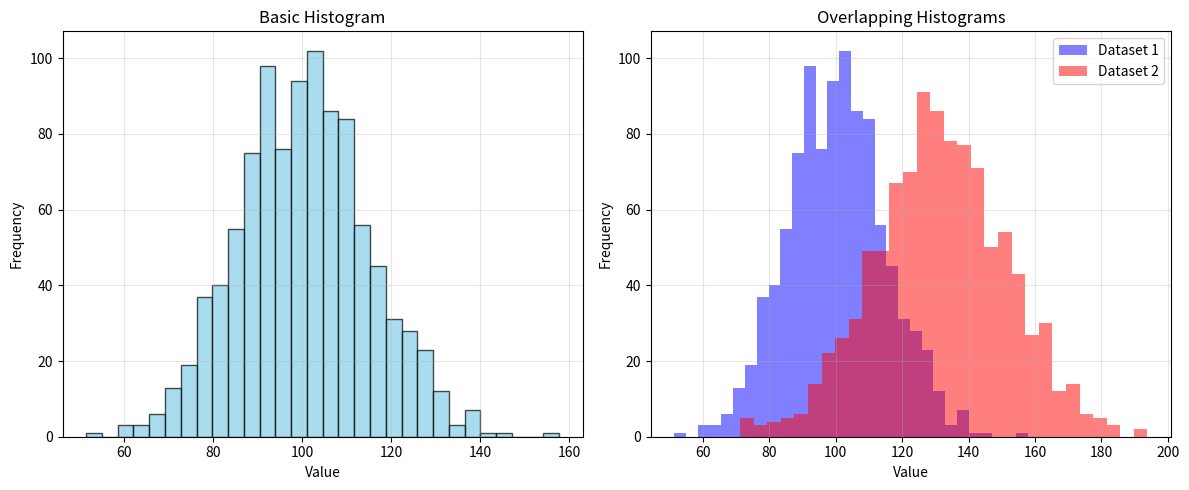
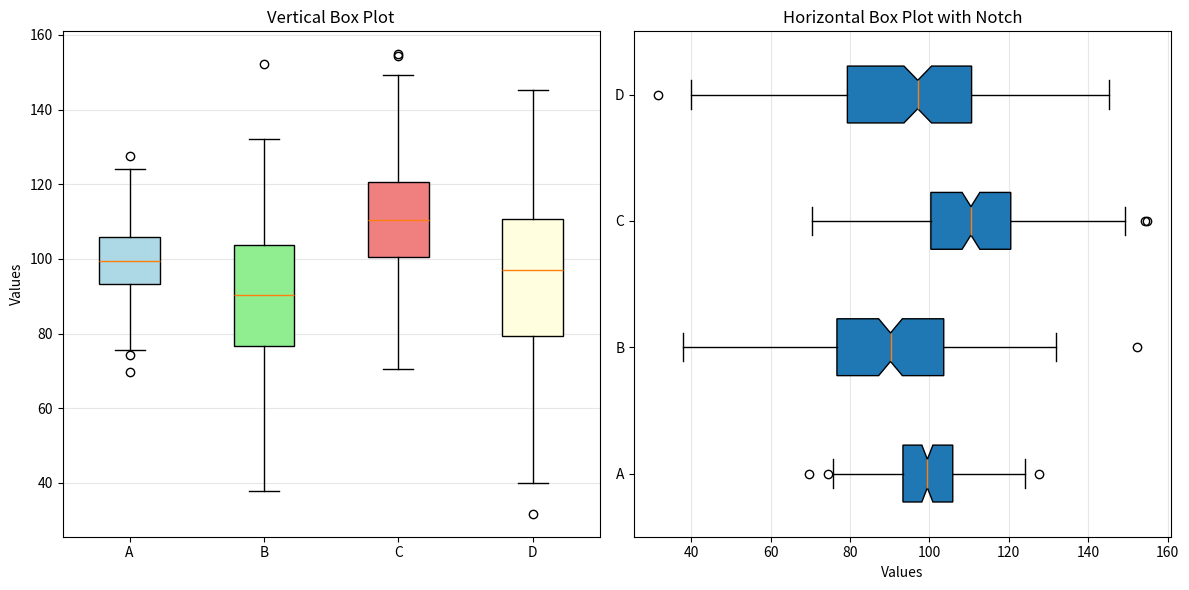
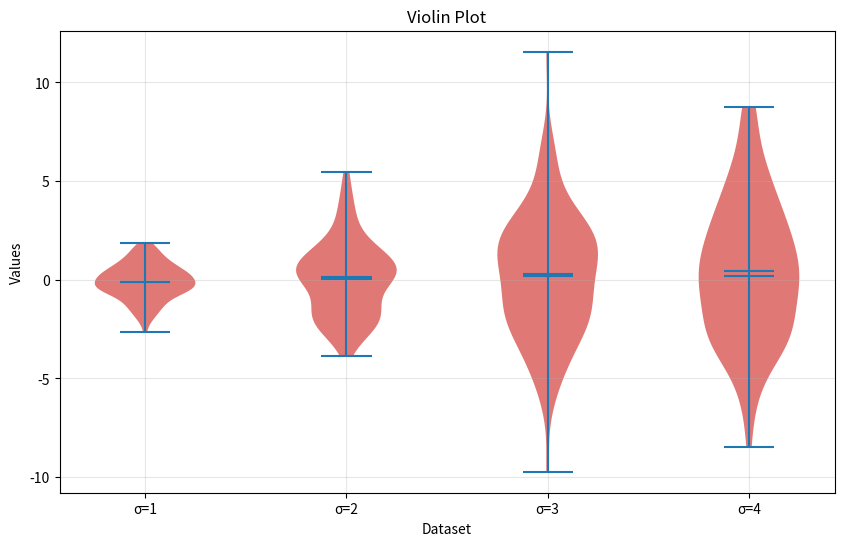
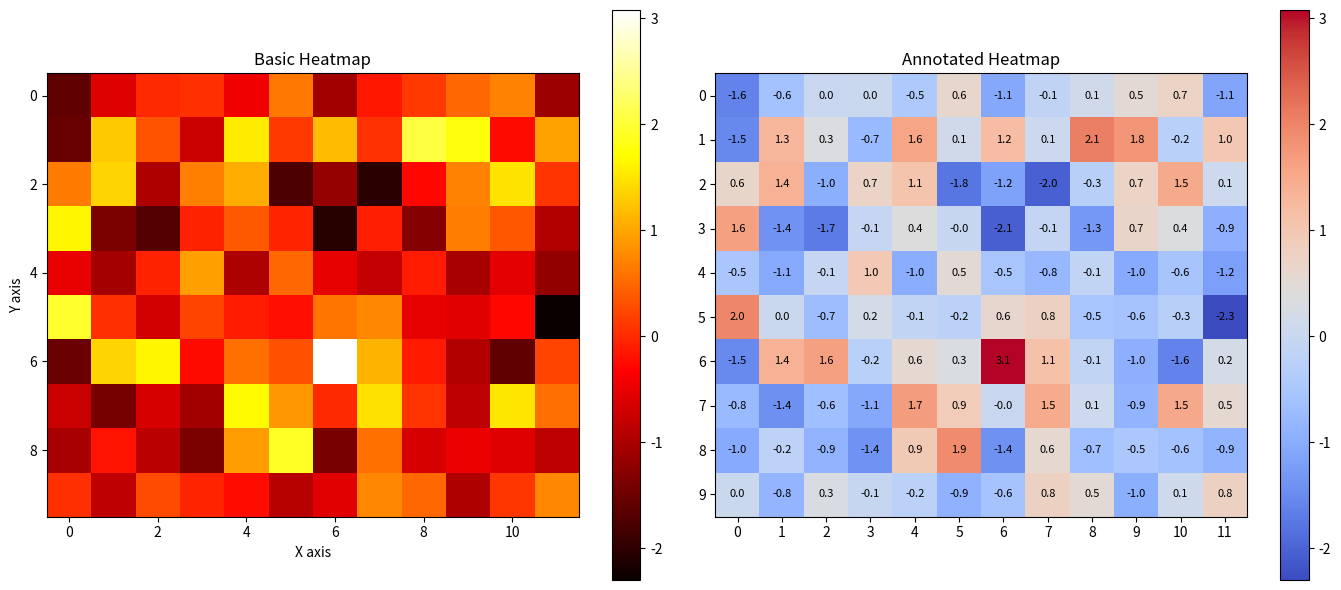
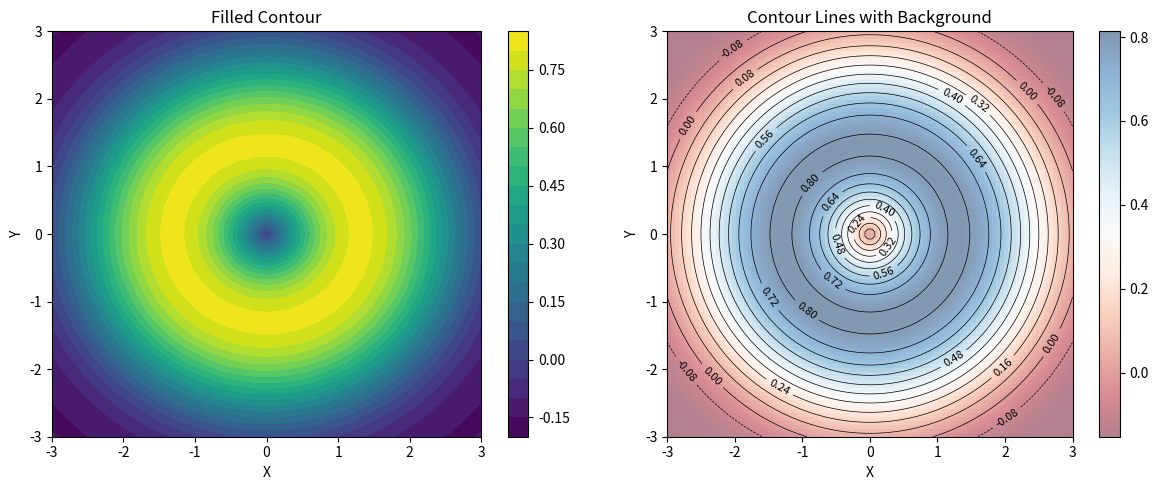
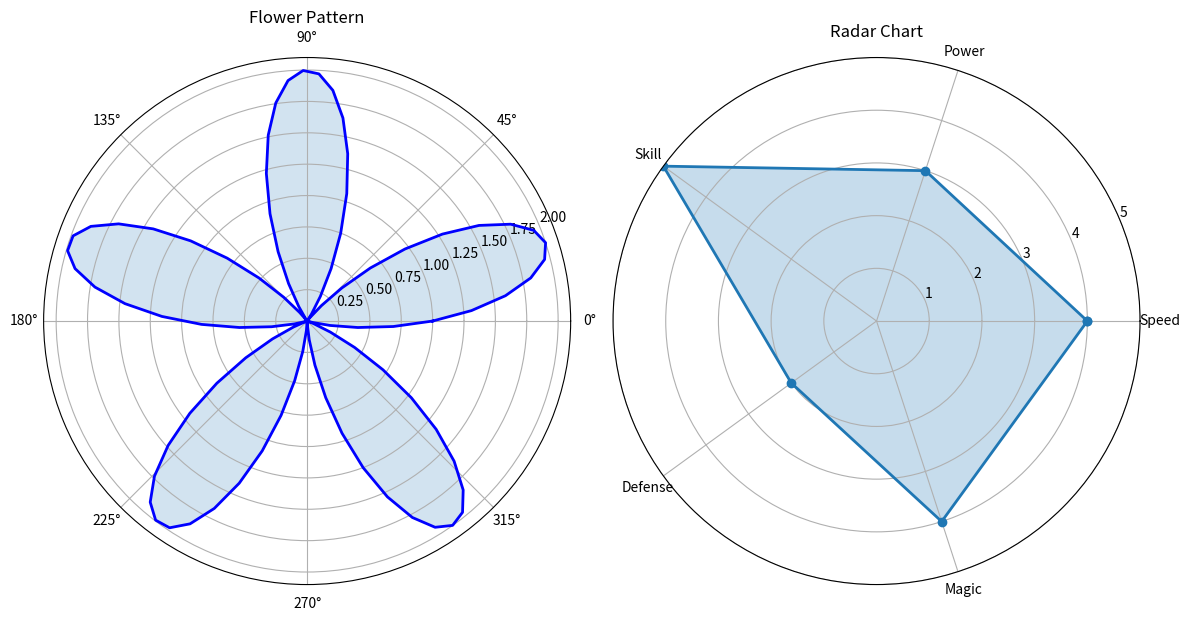
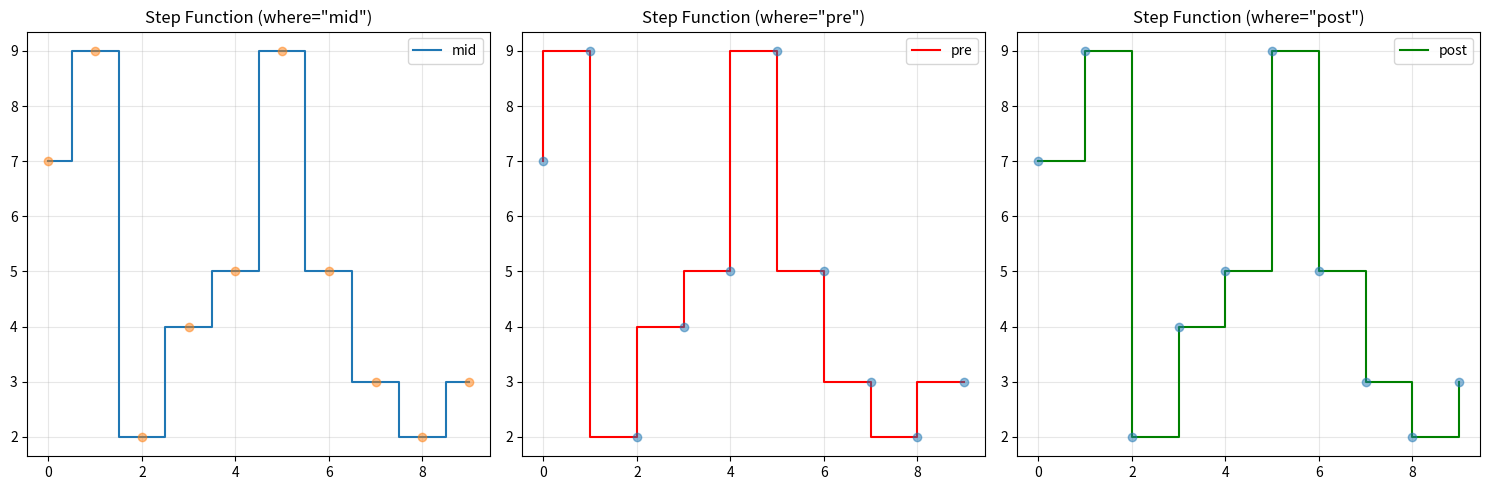
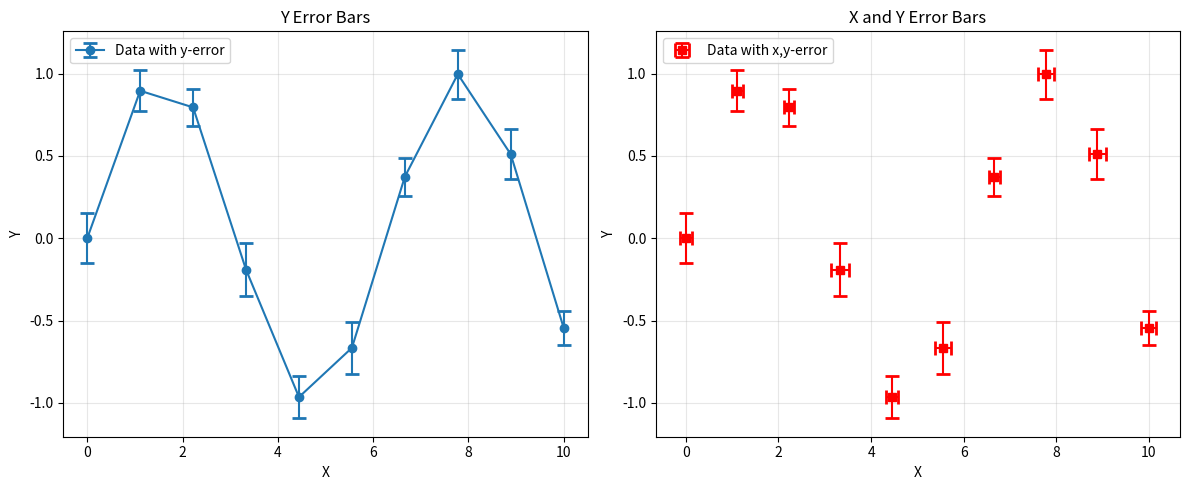

Source code (Python) for these figures, in order:
#!/usr/bin/env python3
"""
Matplotlibチュートリアル - 例4: 様々なプロットタイプ
"""

import matplotlib.pyplot as plt
import numpy as np

print("=== 様々なプロットタイプ ===\n")

# 1. ヒストグラム
print("--- 1. ヒストグラム ---")
np.random.seed(42)
data1 = np.random.normal(100, 15, 1000)
data2 = np.random.normal(130, 20, 1000)

fig, (ax1, ax2) = plt.subplots(1, 2, figsize=(12, 5))

# 基本的なヒストグラム
ax1.hist(data1, bins=30, color='skyblue', edgecolor='black', alpha=0.7)
ax1.set_title('Basic Histogram')
ax1.set_xlabel('Value')
ax1.set_ylabel('Frequency')
ax1.grid(True, alpha=0.3)

# 重ね合わせヒストグラム
ax2.hist(data1, bins=30, alpha=0.5, label='Dataset 1', color='blue')
ax2.hist(data2, bins=30, alpha=0.5, label='Dataset 2', color='red')
ax2.set_title('Overlapping Histograms')
ax2.set_xlabel('Value')
ax2.set_ylabel('Frequency')
ax2.legend()
ax2.grid(True, alpha=0.3)

plt.tight_layout()
plt.show()

# 2. 箱ひげ図
print("\n--- 2. 箱ひげ図 ---")
# データの生成
data = [np.random.normal(100, 10, 200),
        np.random.normal(90, 20, 200),
        np.random.normal(110, 15, 200),
        np.random.normal(95, 25, 200)]

fig, (ax1, ax2) = plt.subplots(1, 2, figsize=(12, 6))

# 垂直箱ひげ図
bp1 = ax1.boxplot(data, labels=['A', 'B', 'C', 'D'], patch_artist=True)
ax1.set_title('Vertical Box Plot')
ax1.set_ylabel('Values')
ax1.grid(True, axis='y', alpha=0.3)

# 色付け
colors = ['lightblue', 'lightgreen', 'lightcoral', 'lightyellow']
for patch, color in zip(bp1['boxes'], colors):
    patch.set_facecolor(color)

# 水平箱ひげ図
bp2 = ax2.boxplot(data, labels=['A', 'B', 'C', 'D'], 
                  vert=False, patch_artist=True, notch=True)
ax2.set_title('Horizontal Box Plot with Notch')
ax2.set_xlabel('Values')
ax2.grid(True, axis='x', alpha=0.3)

plt.tight_layout()
plt.show()

# 3. バイオリンプロット
print("\n--- 3. バイオリンプロット ---")
fig, ax = plt.subplots(figsize=(10, 6))

# データ
np.random.seed(42)
data = [np.random.normal(0, std, 100) for std in range(1, 5)]

parts = ax.violinplot(data, positions=range(1, 5), showmeans=True, showmedians=True)

# カスタマイズ
for pc in parts['bodies']:
    pc.set_facecolor('#D43F3A')
    pc.set_alpha(0.7)

ax.set_title('Violin Plot')
ax.set_xlabel('Dataset')
ax.set_ylabel('Values')
ax.set_xticks(range(1, 5))
ax.set_xticklabels(['σ=1', 'σ=2', 'σ=3', 'σ=4'])
ax.grid(True, alpha=0.3)

plt.show()

# 4. ヒートマップ
print("\n--- 4. ヒートマップ ---")
# データの生成
data = np.random.randn(10, 12)

fig, (ax1, ax2) = plt.subplots(1, 2, figsize=(14, 6))

# 基本的なヒートマップ
im1 = ax1.imshow(data, cmap='hot', interpolation='nearest')
ax1.set_title('Basic Heatmap')
ax1.set_xlabel('X axis')
ax1.set_ylabel('Y axis')
plt.colorbar(im1, ax=ax1)

# 注釈付きヒートマップ
im2 = ax2.imshow(data, cmap='coolwarm', interpolation='nearest')
ax2.set_title('Annotated Heatmap')

# 各セルに値を表示
for i in range(10):
    for j in range(12):
        text = ax2.text(j, i, f'{data[i, j]:.1f}',
                       ha="center", va="center", color="black", fontsize=8)

ax2.set_xticks(np.arange(12))
ax2.set_yticks(np.arange(10))
plt.colorbar(im2, ax=ax2)

plt.tight_layout()
plt.show()

# 5. 等高線図
print("\n--- 5. 等高線図 ---")
# 2D関数のデータ
x = np.linspace(-3, 3, 100)
y = np.linspace(-3, 3, 100)
X, Y = np.meshgrid(x, y)
Z = np.sin(np.sqrt(X**2 + Y**2)) * np.exp(-0.1 * (X**2 + Y**2))

fig, (ax1, ax2) = plt.subplots(1, 2, figsize=(12, 5))

# 塗りつぶし等高線
cs1 = ax1.contourf(X, Y, Z, levels=20, cmap='viridis')
ax1.set_title('Filled Contour')
ax1.set_xlabel('X')
ax1.set_ylabel('Y')
plt.colorbar(cs1, ax=ax1)

# 等高線
cs2 = ax2.contour(X, Y, Z, levels=15, colors='black', linewidths=0.5)
ax2.clabel(cs2, inline=True, fontsize=8)
im2 = ax2.imshow(Z, extent=[-3, 3, -3, 3], origin='lower', 
                 cmap='RdBu', alpha=0.5)
ax2.set_title('Contour Lines with Background')
ax2.set_xlabel('X')
ax2.set_ylabel('Y')
plt.colorbar(im2, ax=ax2)

plt.tight_layout()
plt.show()

# 6. 極座標プロット
print("\n--- 6. 極座標プロット ---")
fig, (ax1, ax2) = plt.subplots(1, 2, figsize=(12, 6), 
                               subplot_kw=dict(projection='polar'))

# 花の形
theta = np.linspace(0, 2*np.pi, 100)
r1 = 1 + np.sin(5*theta)
ax1.plot(theta, r1, 'b-', linewidth=2)
ax1.fill(theta, r1, alpha=0.2)
ax1.set_title('Flower Pattern')

# レーダーチャート
categories = ['Speed', 'Power', 'Skill', 'Defense', 'Magic']
values = [4, 3, 5, 2, 4]
values += values[:1]  # 閉じるため

angles = np.linspace(0, 2*np.pi, len(categories), endpoint=False)
angles = np.concatenate([angles, [angles[0]]])

ax2.plot(angles, values, 'o-', linewidth=2)
ax2.fill(angles, values, alpha=0.25)
ax2.set_xticks(angles[:-1])
ax2.set_xticklabels(categories)
ax2.set_ylim(0, 5)
ax2.set_title('Radar Chart')
ax2.grid(True)

plt.tight_layout()
plt.show()

# 7. ステップ関数と階段プロット
print("\n--- 7. ステップ関数と階段プロット ---")
x = np.arange(10)
y = np.random.randint(0, 10, 10)

fig, (ax1, ax2, ax3) = plt.subplots(1, 3, figsize=(15, 5))

# ステップ関数（デフォルト）
ax1.step(x, y, where='mid', label='mid')
ax1.plot(x, y, 'o', alpha=0.5)
ax1.set_title('Step Function (where="mid")')
ax1.grid(True, alpha=0.3)
ax1.legend()

# ステップ関数（pre）
ax2.step(x, y, where='pre', label='pre', color='red')
ax2.plot(x, y, 'o', alpha=0.5)
ax2.set_title('Step Function (where="pre")')
ax2.grid(True, alpha=0.3)
ax2.legend()

# ステップ関数（post）
ax3.step(x, y, where='post', label='post', color='green')
ax3.plot(x, y, 'o', alpha=0.5)
ax3.set_title('Step Function (where="post")')
ax3.grid(True, alpha=0.3)
ax3.legend()

plt.tight_layout()
plt.show()

# 8. エラーバー
print("\n--- 8. エラーバー ---")
x = np.linspace(0, 10, 10)
y = np.sin(x)
y_err = 0.1 + 0.1 * np.random.rand(10)
x_err = 0.1 + 0.1 * np.random.rand(10)

fig, (ax1, ax2) = plt.subplots(1, 2, figsize=(12, 5))

# Y方向のエラーバー
ax1.errorbar(x, y, yerr=y_err, fmt='o-', capsize=5, capthick=2,
             label='Data with y-error')
ax1.set_title('Y Error Bars')
ax1.set_xlabel('X')
ax1.set_ylabel('Y')
ax1.legend()
ax1.grid(True, alpha=0.3)

# X方向とY方向のエラーバー
ax2.errorbar(x, y, xerr=x_err, yerr=y_err, fmt='s', capsize=5,
             capthick=2, label='Data with x,y-error', color='red')
ax2.set_title('X and Y Error Bars')
ax2.set_xlabel('X')
ax2.set_ylabel('Y')
ax2.legend()
ax2.grid(True, alpha=0.3)

plt.tight_layout()
plt.show()

print("\n様々なプロットタイプの例を完了しました！")